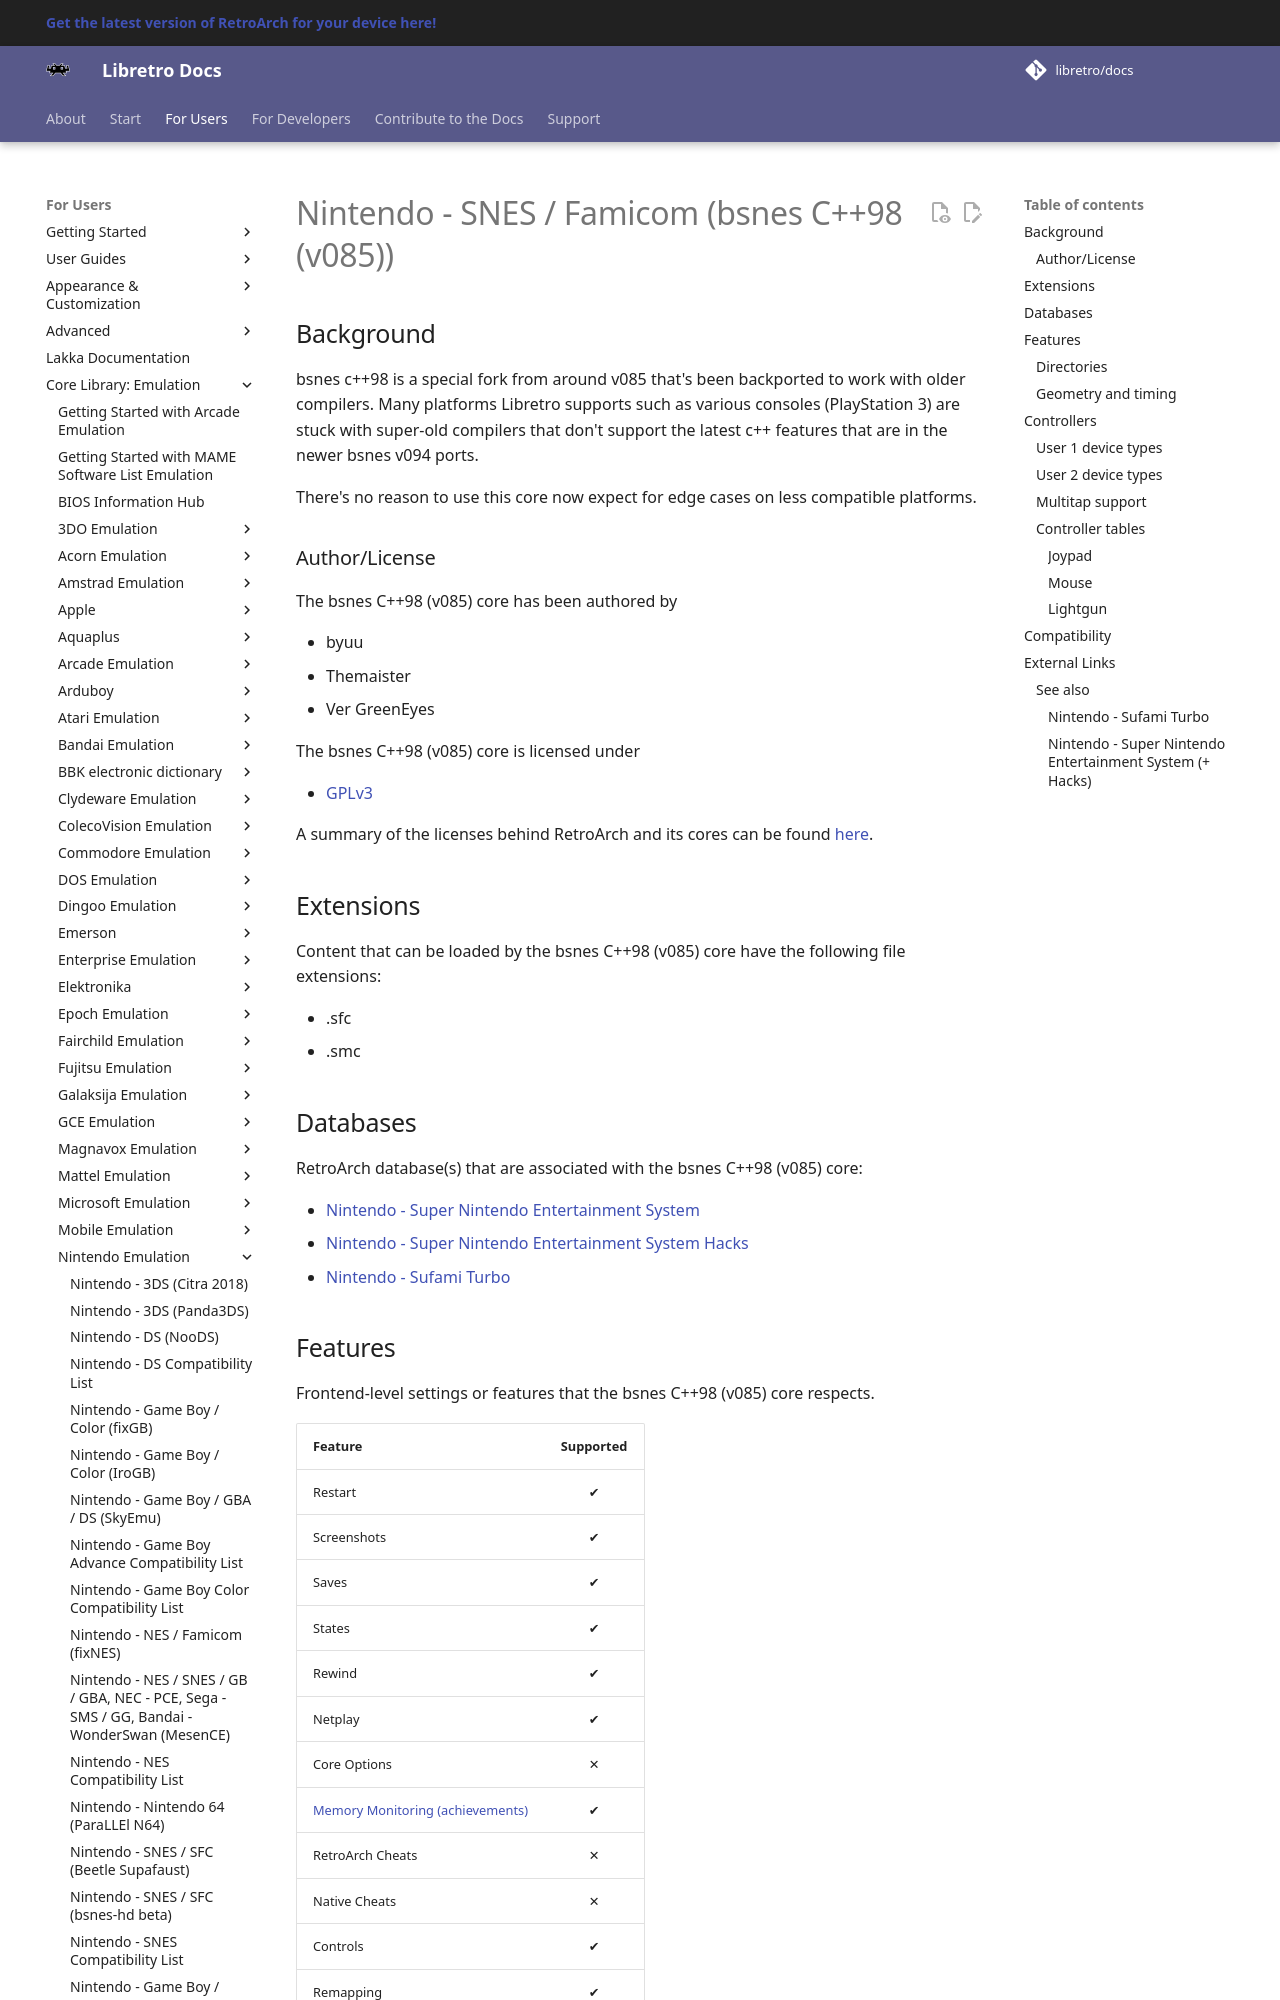

repository: libretro/docs · page: library/bsnes_cplusplus98/index.html · generator: mkdocs

---
title: "Nintendo - SNES / Famicom (bsnes C++98 (v085)) core for RetroArch"
description: "RetroArch Nintendo - SNES / Famicom (bsnes C++98 (v085)) core: controls. bsnes c++98 is a special fork from around v085 that's been backported to work with older compilers."
---

# Nintendo - SNES / Famicom (bsnes C++98 (v085))

## Background

bsnes c++98 is a special fork from around v085 that's been backported to work with older compilers. Many platforms Libretro supports such as various consoles (PlayStation 3) are stuck with super-old compilers that don't support the latest c++ features that are in the newer bsnes v094 ports.

There's no reason to use this core now expect for edge cases on less compatible platforms.

### Author/License

The bsnes C++98 (v085) core has been authored by

- byuu
- Themaister
- Ver GreenEyes

The bsnes C++98 (v085) core is licensed under

- [GPLv3](https://github.com/libretro/bsnes-libretro/blob/libretro/COPYING)

A summary of the licenses behind RetroArch and its cores can be found [here](../development/licenses.md).

## Extensions

Content that can be loaded by the bsnes C++98 (v085) core have the following file extensions:

- .sfc
- .smc

## Databases

RetroArch database(s) that are associated with the bsnes C++98 (v085) core:

- [Nintendo - Super Nintendo Entertainment System](https://github.com/libretro/libretro-database/blob/master/rdb/Nintendo%20-%20Super%20Nintendo%20Entertainment%20System.rdb)
- [Nintendo - Super Nintendo Entertainment System Hacks](https://github.com/libretro/libretro-database/blob/master/rdb/Nintendo%20-%20Super%20Nintendo%20Entertainment%20System%20Hacks.rdb)
- [Nintendo - Sufami Turbo](https://github.com/libretro/libretro-database/blob/master/rdb/Nintendo%20-%20Sufami%20Turbo.rdb)
